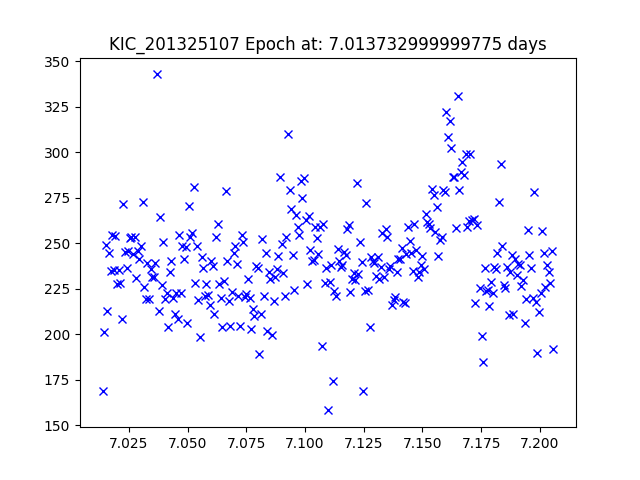

Data behind this chart, as committed beside it:
JDtimes, observed fluxes, observed uncertainties
7.014, 168.7, 19.52
7.014, 201.1, 19.33
7.015, 249.3, 19.1
7.016, 212.7, 19.27
7.016, 245, 19.12
7.017, 234.7, 19.16
7.018, 254.5, 19.07
7.019, 235.3, 19.16
7.019, 254.3, 19.08
7.02, 227.9, 19.19
7.021, 235.6, 19.16
7.021, 228.1, 19.19
7.022, 208.3, 19.29
7.023, 271.8, 19
7.023, 245.4, 19.11
7.024, 236.5, 19.15
7.025, 246.1, 19.11
7.025, 252.8, 19.08
7.026, 253.5, 19.08
7.027, 244.1, 19.12
7.027, 253.3, 19.08
7.028, 231.1, 19.18
7.029, 245.6, 19.11
7.029, 241.4, 19.13
7.03, 248.8, 19.1
7.031, 272.8, 19
7.031, 225.8, 19.2
7.032, 219.5, 19.24
7.033, 239, 19.14
7.033, 219.3, 19.24
7.034, 235.7, 19.16
7.035, 231.6, 19.18
7.036, 231.4, 19.18
7.036, 239.4, 19.14
7.037, 342.8, 18.75
7.038, 212.8, 19.27
7.038, 264.5, 19.03
7.039, 227.1, 19.2
7.04, 250.6, 19.09
7.04, 219.6, 19.23
7.041, 222.5, 19.22
7.042, 204.2, 19.31
7.042, 234.2, 19.16
7.043, 240.4, 19.14
7.044, 219.8, 19.23
7.044, 211.3, 19.28
7.045, 222.8, 19.22
7.046, 208.7, 19.29
7.046, 254.6, 19.07
7.047, 223, 19.22
7.048, 248.7, 19.1
7.048, 241.3, 19.13
7.049, 248.1, 19.1
7.05, 206.1, 19.3
7.051, 270.6, 19.01
7.051, 253.4, 19.08
7.052, 255.9, 19.07
7.053, 280.9, 18.97
7.053, 228.3, 19.19
7.054, 248.6, 19.1
... 222 more rows
